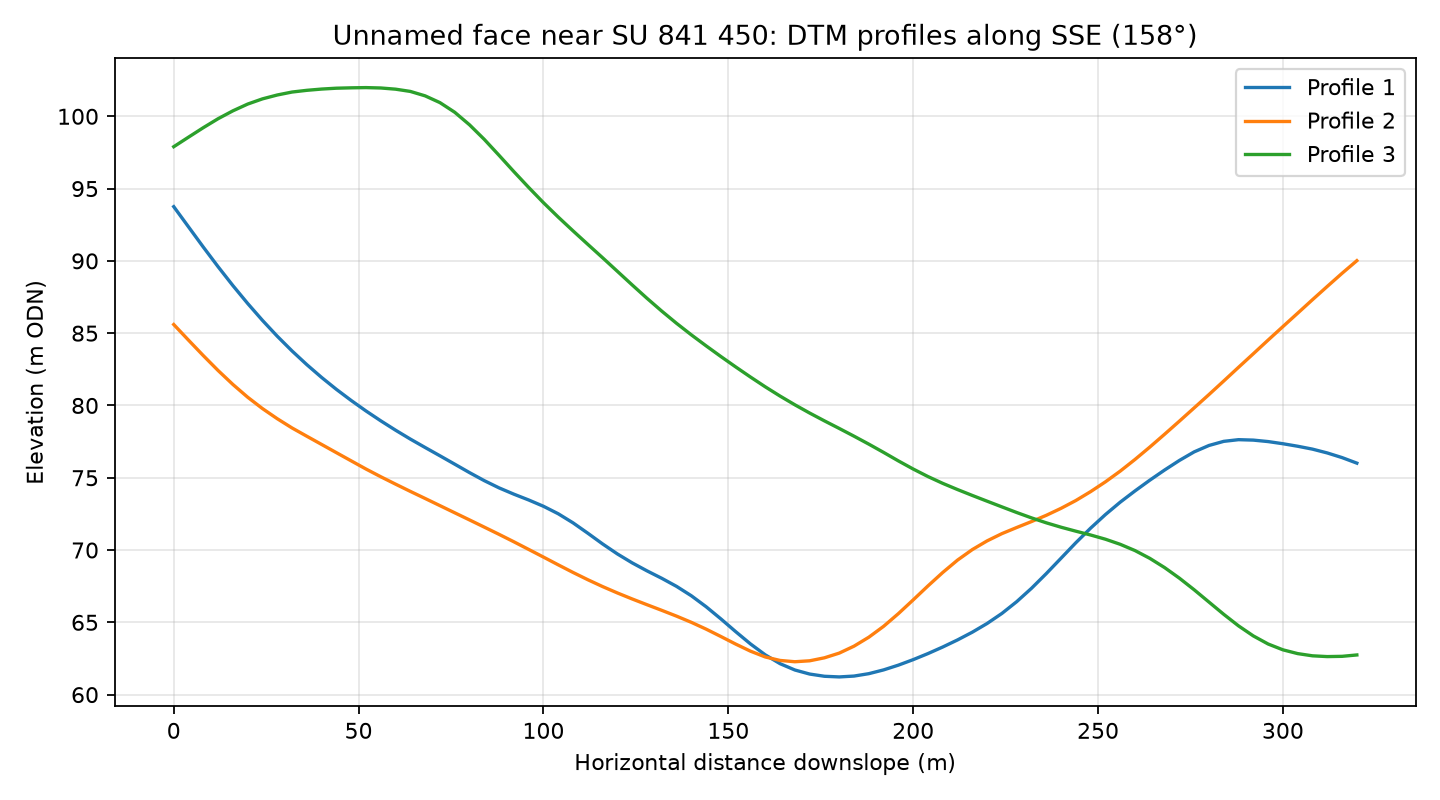

The data file committed next to this chart (first rows):
profile, distance_m, elevation_m
1, 0.0, 93.75
1, 4.0, 92.35
1, 8.0, 90.95
1, 12.0, 89.59
1, 16.0, 88.29
1, 20.0, 87.05
1, 24.0, 85.89
1, 28.0, 84.79
1, 32.0, 83.77
1, 36.0, 82.82
1, 40.0, 81.94
1, 44.0, 81.11
1, 48.0, 80.34
1, 52.0, 79.62
1, 56.0, 78.94
1, 60.0, 78.29
1, 64.0, 77.67
1, 68.0, 77.09
1, 72.0, 76.52
1, 76.0, 75.94
1, 80.0, 75.36
1, 84.0, 74.8
1, 88.0, 74.3
1, 92.0, 73.86
1, 96.0, 73.46
1, 100.0, 73.03
1, 104.0, 72.51
1, 108.0, 71.88
1, 112.0, 71.16
1, 116.0, 70.42
1, 120.0, 69.73
1, 124.0, 69.11
1, 128.0, 68.56
1, 132.0, 68.04
1, 136.0, 67.49
1, 140.0, 66.84
1, 144.0, 66.08
1, 148.0, 65.23
1, 152.0, 64.35
1, 156.0, 63.5
1, 160.0, 62.75
1, 164.0, 62.14
1, 168.0, 61.7
1, 172.0, 61.42
1, 176.0, 61.27
1, 180.0, 61.22
1, 184.0, 61.28
1, 188.0, 61.45
1, 192.0, 61.71
1, 196.0, 62.04
1, 200.0, 62.42
1, 204.0, 62.84
1, 208.0, 63.29
1, 212.0, 63.78
1, 216.0, 64.32
1, 220.0, 64.92
1, 224.0, 65.62
1, 228.0, 66.43
1, 232.0, 67.35
1, 236.0, 68.37
... 183 more rows
